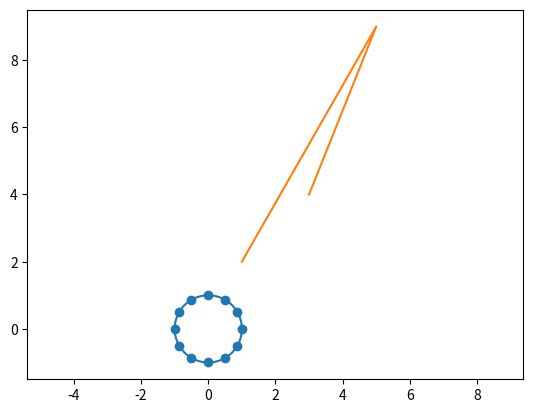

The matplotlib source for this figure:
import numpy as np
import matplotlib.pyplot as plt

theta = np.linspace(0, 2*np.pi, 200)

x = np.cos(theta)
y = np.sin(theta)
plt.plot(x, y)
plt.axis("equal")

plt.show()

##

from math import pi,cos,sin

def multiple(n,p):
    l = []
    for i in range(1,p):
        l.append((i,(i*n)%p))
    return l
    
def recup(n,p):
    A = []
    l = multiple(n,p)
    for i in range(len(l)):
        A.append(l[i][0])
        A.append(l[i][1])
    return A
        
        
    
#x = [0,1,0,-1]     166-350
#y = [1,0,-1,0]
#plt.scatter(x,y)
#plt.show()

def racine_unité(n):
    X = [cos(2*pi*i/n) for i in range(n)]
    Y = [sin(2*pi*i/n) for i in range(n)]
    return X,Y
    
X,Y = racine_unité(12)
plt.scatter(X,Y)

def rel(n,p):
    A = recup(n,p)
    for i in range(0,len(A),2):
        plt.plot([X[A[i]],X[A[i+1]]],[Y[A[i]],Y[A[i+1]]])
    
    
##

def relier(n,p):
    A = recup(n,p)
    for i in range(p):
        plt.plot([A[0],A[2*i%10]],[B[0],B[2*i%10]])
        
##

x = [1,5,3]
y = [2,9,4]

plt.plot(x,y)
plt.show()